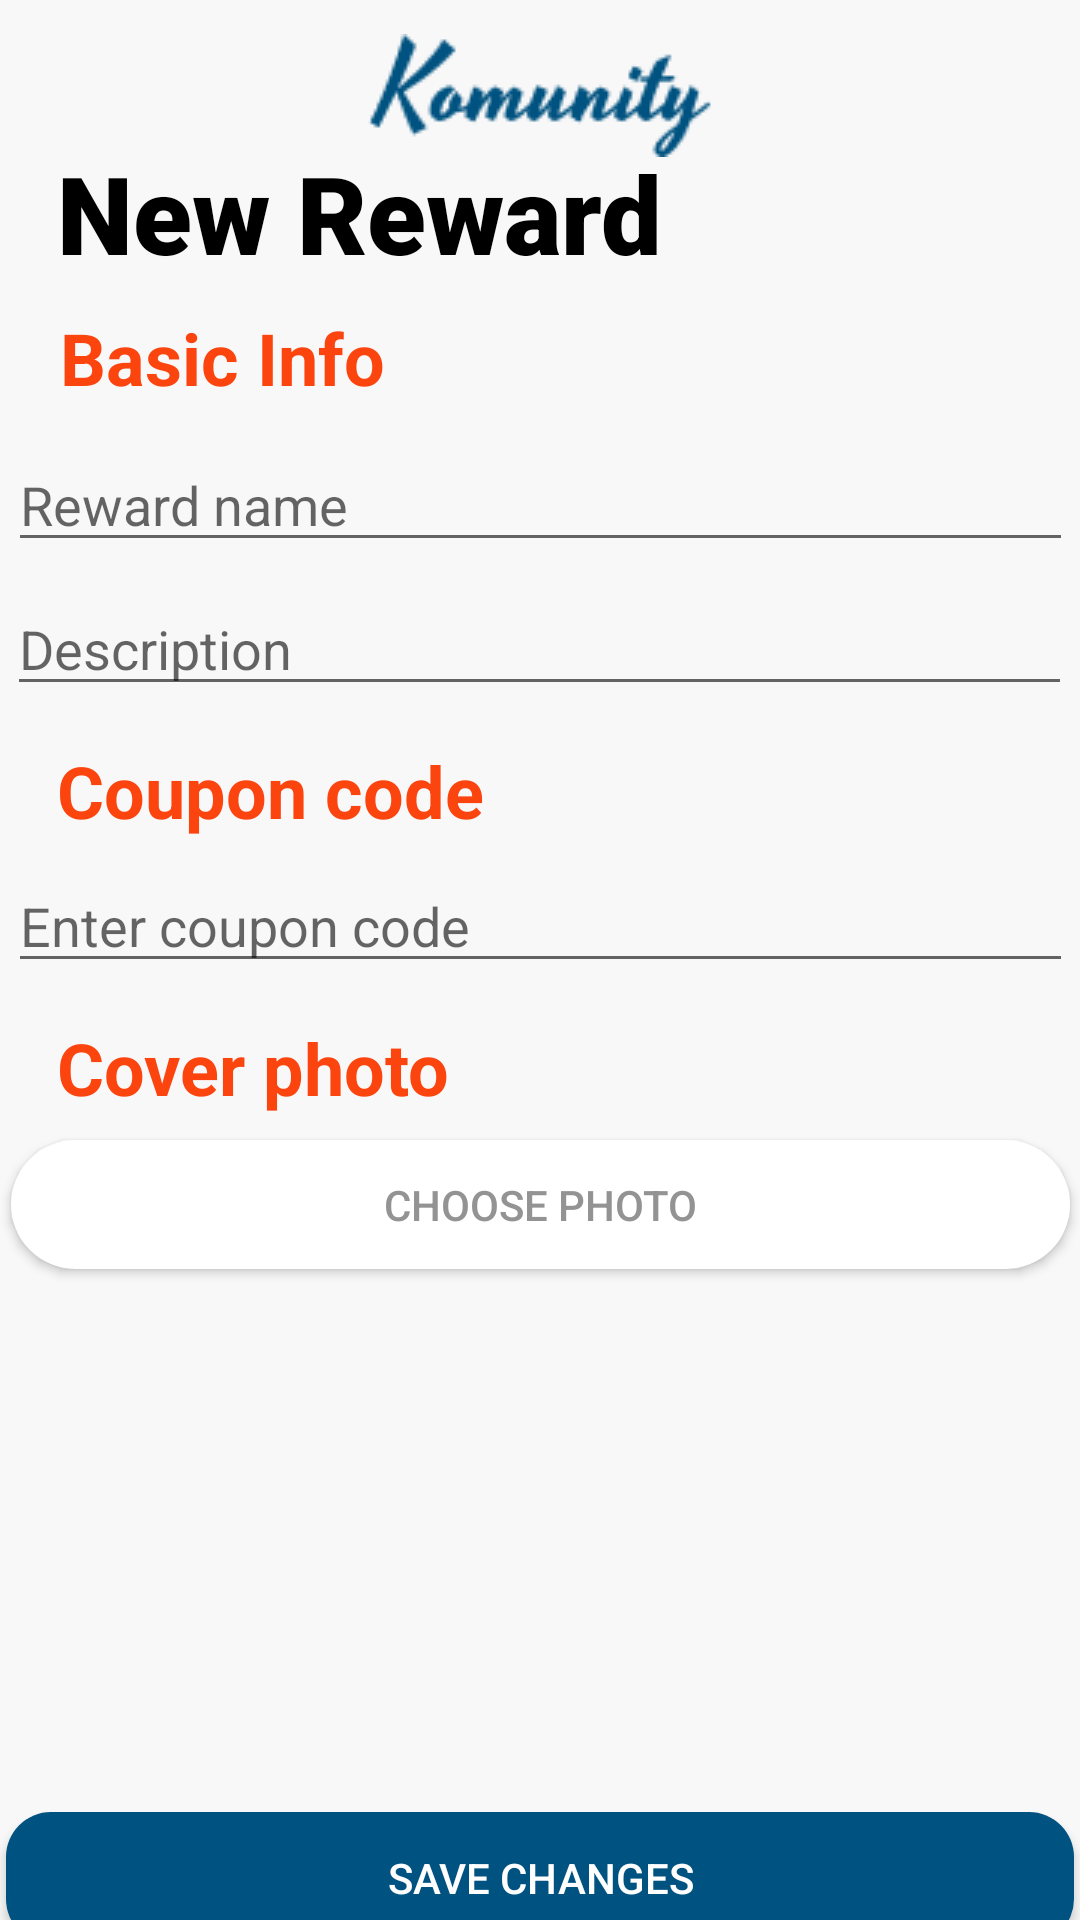

Layout XML and referenced resources for this Android screen:
<!-- AndroidManifest.xml: application theme Theme.AppCompat.Light.NoActionBar -->
<!-- res/layout/activity_rewards_add.xml -->
<?xml version="1.0" encoding="utf-8"?>
<androidx.constraintlayout.widget.ConstraintLayout xmlns:android="http://schemas.android.com/apk/res/android"
    xmlns:app="http://schemas.android.com/apk/res-auto"
    xmlns:tools="http://schemas.android.com/tools"
    android:layout_width="match_parent"
    android:layout_height="match_parent"
    android:background="#F8F8F8"
    tools:context=".CreateRewardsActivity">

    <androidx.appcompat.widget.Toolbar
        android:id="@+id/addrewardToolbar"
        android:layout_width="match_parent"
        android:layout_height="wrap_content"
        android:layout_marginTop="4dp"
        android:background="#F8F8F8"
        android:minHeight="?attr/actionBarSize"
        android:theme="@style/ThemeOverlay.AppCompat.ActionBar"
        app:layout_constraintStart_toStartOf="parent"
        app:layout_constraintTop_toTopOf="parent"
        app:popupTheme="@style/ThemeOverlay.AppCompat.Light">

        <ImageView
            android:layout_width="wrap_content"
            android:layout_height="wrap_content"
            android:layout_gravity="center"
            android:layout_marginTop="4dp"
            android:layout_marginBottom="4dp"
            android:contentDescription="@string/app_name"
            android:src="@drawable/logo" />

    </androidx.appcompat.widget.Toolbar>

    <TextView
        android:id="@+id/TV_NewReward"
        android:layout_width="wrap_content"
        android:layout_height="wrap_content"
        android:fontFamily="sans-serif-black"
        android:text="New Reward"
        android:textColor="#000000"
        android:textSize="36sp"
        app:layout_constraintBottom_toBottomOf="parent"
        app:layout_constraintEnd_toEndOf="parent"
        app:layout_constraintHorizontal_bias="0.121"
        app:layout_constraintStart_toStartOf="parent"
        app:layout_constraintTop_toTopOf="parent"
        app:layout_constraintVertical_bias="0.079" />

    <TextView
        android:id="@+id/TV_NewRewardBasicInfo"
        android:layout_width="wrap_content"
        android:layout_height="wrap_content"
        android:layout_marginTop="8dp"
        android:text="Basic Info"
        android:textColor="#FC440F"
        android:textSize="24sp"
        android:textStyle="bold"
        app:layout_constraintEnd_toEndOf="parent"
        app:layout_constraintHorizontal_bias="0.08"
        app:layout_constraintStart_toStartOf="parent"
        app:layout_constraintTop_toBottomOf="@+id/TV_NewReward" />

    <TextView
        android:id="@+id/TV_NewRewardCouponCode"
        android:layout_width="wrap_content"
        android:layout_height="wrap_content"
        android:layout_marginTop="12dp"
        android:text="Coupon code"
        android:textColor="#FC440F"
        android:textSize="24sp"
        android:textStyle="bold"
        app:layout_constraintEnd_toEndOf="parent"
        app:layout_constraintHorizontal_bias="0.087"
        app:layout_constraintStart_toStartOf="parent"
        app:layout_constraintTop_toBottomOf="@+id/ET_RewardDescription" />

    <TextView
        android:id="@+id/TV_NewRewardCover"
        android:layout_width="wrap_content"
        android:layout_height="wrap_content"
        android:layout_marginTop="12dp"
        android:text="Cover photo"
        android:textColor="#FC440F"
        android:textSize="24sp"
        android:textStyle="bold"
        app:layout_constraintEnd_toEndOf="parent"
        app:layout_constraintHorizontal_bias="0.083"
        app:layout_constraintStart_toStartOf="parent"
        app:layout_constraintTop_toBottomOf="@+id/ET_RewardCodeNumber" />

    <EditText
        android:id="@+id/ET_RewardName"
        android:layout_width="355dp"
        android:layout_height="40dp"
        android:layout_marginTop="12dp"
        android:ems="10"
        android:hint="Reward name"
        android:inputType="textPersonName"
        android:textColor="#939393"
        app:layout_constraintEnd_toEndOf="parent"
        app:layout_constraintStart_toStartOf="parent"
        app:layout_constraintTop_toBottomOf="@+id/TV_NewRewardBasicInfo" />

    <EditText
        android:id="@+id/ET_RewardDescription"
        android:layout_width="355dp"
        android:layout_height="40dp"
        android:layout_marginTop="8dp"
        android:ems="10"
        android:hint="Description"
        android:inputType="textPersonName"
        android:textColor="#939393"
        app:layout_constraintEnd_toEndOf="parent"
        app:layout_constraintHorizontal_bias="0.482"
        app:layout_constraintStart_toStartOf="parent"
        app:layout_constraintTop_toBottomOf="@+id/ET_RewardName" />

    <EditText
        android:id="@+id/ET_RewardCodeNumber"
        android:layout_width="355dp"
        android:layout_height="40dp"
        android:layout_marginTop="8dp"
        android:ems="10"
        android:hint="Enter coupon code"
        android:inputType="textPersonName"
        android:textColor="#939393"
        app:layout_constraintEnd_toEndOf="parent"
        app:layout_constraintStart_toStartOf="parent"
        app:layout_constraintTop_toBottomOf="@+id/TV_NewRewardCouponCode" />

    <Button
        android:id="@+id/BTN_NewRewardPhoto"
        android:layout_width="353dp"
        android:layout_height="43dp"
        android:layout_marginTop="8dp"
        android:background="@drawable/round_btn_white"
        android:shadowColor="#939393"
        android:text="CHOOSE PHOTO"
        android:textColor="#939393"
        app:layout_constraintEnd_toEndOf="parent"
        app:layout_constraintStart_toStartOf="parent"
        app:layout_constraintTop_toBottomOf="@+id/TV_NewRewardCover" />

    <ImageView
        android:id="@+id/iv_rewardsphoto"
        android:layout_width="347dp"
        android:layout_height="157dp"
        android:layout_marginTop="8dp"
        app:layout_constraintEnd_toEndOf="parent"
        app:layout_constraintHorizontal_bias="0.489"
        app:layout_constraintStart_toStartOf="parent"
        app:layout_constraintTop_toBottomOf="@+id/BTN_NewRewardPhoto" />

    <Button
        android:id="@+id/BTN_NewRewardSave"
        android:layout_width="356dp"
        android:layout_height="44dp"
        android:layout_marginTop="16dp"
        android:background="@drawable/round_btn_blue"
        android:text="SAVE CHANGES"
        android:textColor="#FFFFFF"
        app:layout_constraintEnd_toEndOf="parent"
        app:layout_constraintHorizontal_bias="0.486"
        app:layout_constraintStart_toStartOf="parent"
        app:layout_constraintTop_toBottomOf="@+id/iv_rewardsphoto" />

    <Button
        android:id="@+id/BTN_NewRewardCancel"
        android:layout_width="360dp"
        android:layout_height="42dp"
        android:layout_marginTop="12dp"
        android:background="@drawable/round_btn_white"
        android:text="CANCEL"
        android:textColor="#939393"
        app:layout_constraintEnd_toEndOf="parent"
        app:layout_constraintHorizontal_bias="0.484"
        app:layout_constraintStart_toStartOf="parent"
        app:layout_constraintTop_toBottomOf="@+id/BTN_NewRewardSave" />


</androidx.constraintlayout.widget.ConstraintLayout>
<!-- resources referenced by this layout -->
<resources>
  <!-- drawable logo: png bitmap (drawable, 2328 bytes) -->
  <!-- drawable round_btn_blue (drawable) -->
  <?xml version="1.0" encoding="utf-8"?>
  <shape xmlns:android="http://schemas.android.com/apk/res/android">
      <solid android:color="#005280"/>
      <corners
          android:topRightRadius="15dp"
          android:topLeftRadius="15dp"
          android:bottomLeftRadius="15dp"
          android:bottomRightRadius="15dp"
          />
  </shape>
  <!-- drawable round_btn_white (drawable) -->
  <?xml version="1.0" encoding="utf-8"?>
  <shape xmlns:android="http://schemas.android.com/apk/res/android">
      <solid android:color="#ffffff"/>
      <corners
          android:topRightRadius="45dp"
          android:topLeftRadius="45dp"
          android:bottomLeftRadius="45dp"
          android:bottomRightRadius="45dp"
          />
  </shape>
  <string name="app_name">Volunteering App</string>
</resources>
